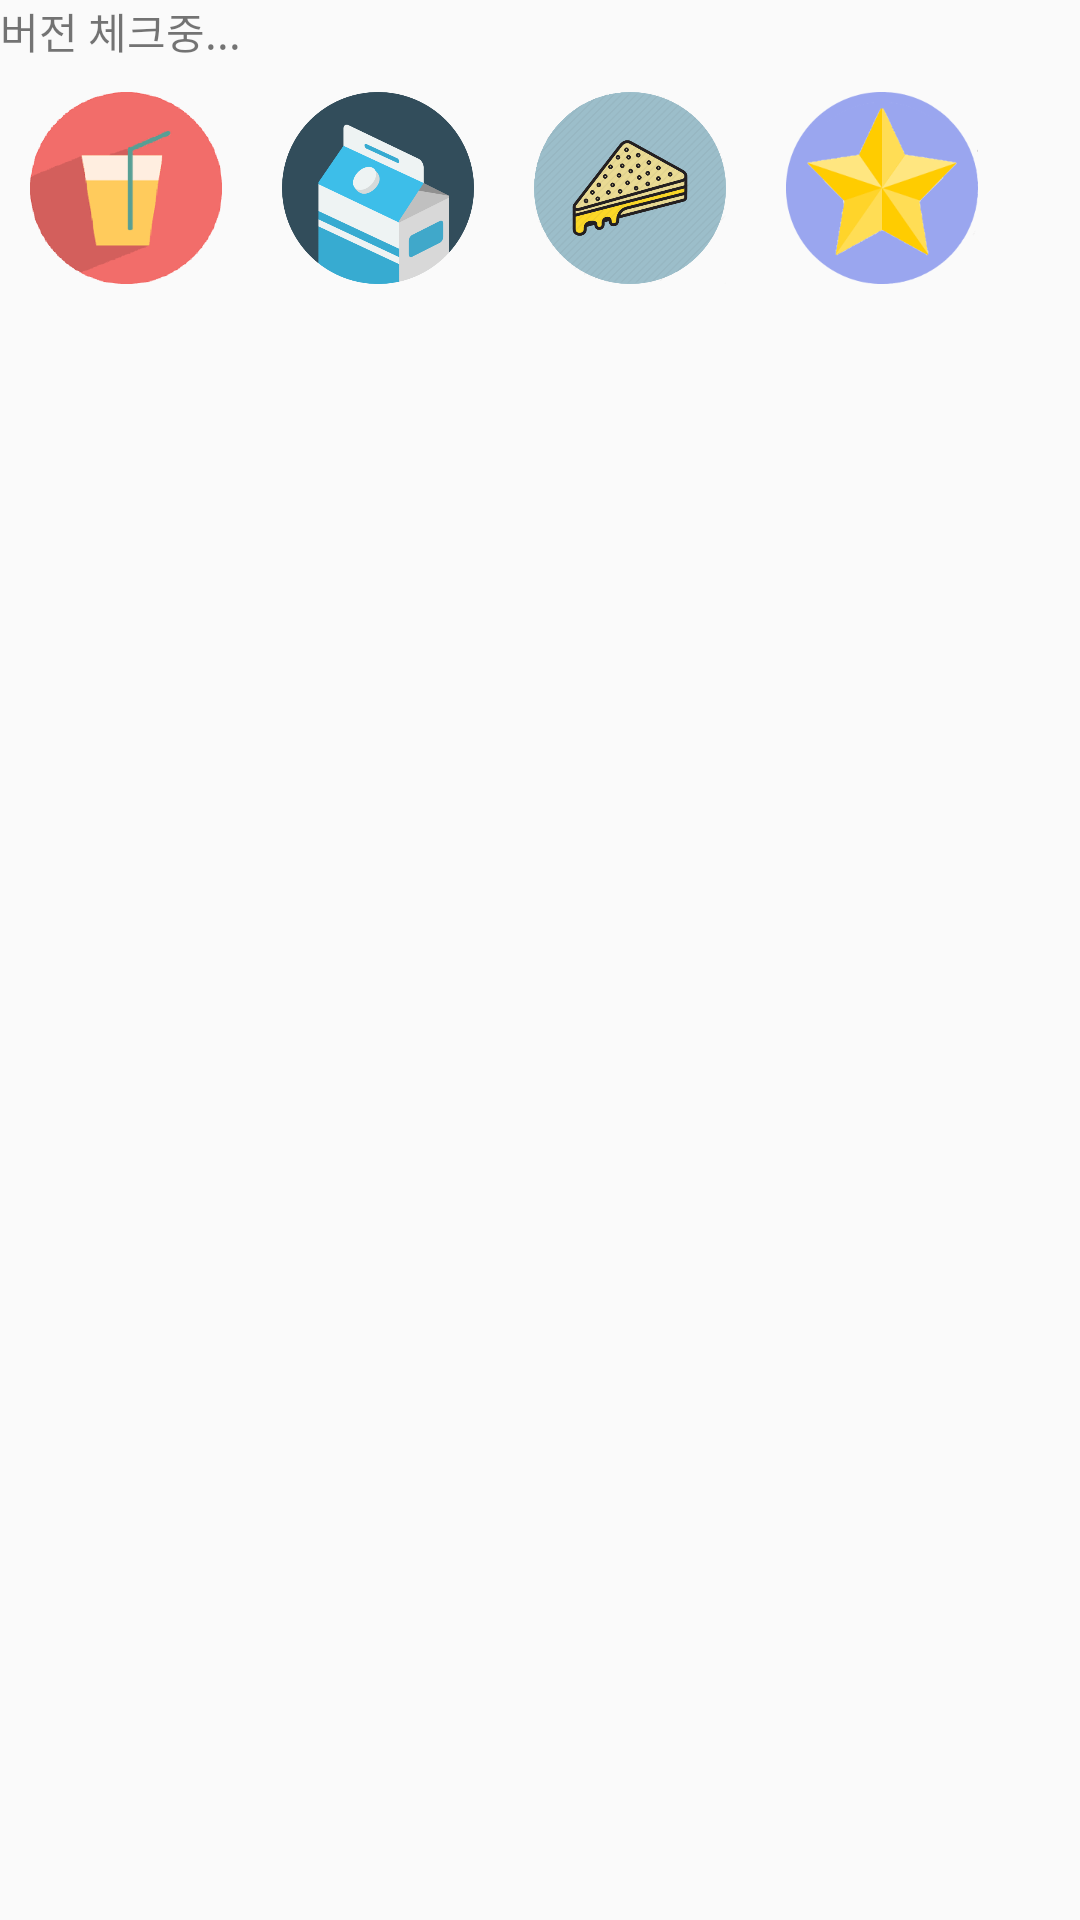

Here is an Android app screen rendered from its layout file. Give the layout XML and the strings, colors and styles it references.
<!-- AndroidManifest.xml: application theme NoTitle -->
<!-- res/layout/select_activity.xml -->
<?xml version="1.0" encoding="utf-8"?>
<RelativeLayout xmlns:android="http://schemas.android.com/apk/res/android"
    xmlns:app="http://schemas.android.com/apk/res-auto"
    android:layout_width="match_parent"
    android:layout_height="match_parent"
    android:orientation="vertical">

    <TextView
        android:id="@+id/version"
        android:layout_width="match_parent"
        android:layout_height="wrap_content"
        android:text="버전 체크중..." />


    <ImageButton
        android:id="@+id/drinkBtn"
        android:layout_below="@+id/version"
        android:layout_width="64dp"
        android:layout_height="64dp"
        android:layout_margin="10dp"
        android:layout_marginRight="40dp"
        android:background="@null"
        android:scaleType="fitXY"
        app:srcCompat="@drawable/drink"
        android:onClick="recommend_Drink"/>

    <ImageButton
        android:id="@+id/milkBtn"
        android:layout_below="@+id/version"
        android:layout_toRightOf="@+id/drinkBtn"
        android:layout_width="64dp"
        android:layout_height="64dp"
        android:layout_margin="10dp"
        android:layout_marginRight="40dp"
        android:background="@null"
        android:scaleType="fitXY"
        app:srcCompat="@drawable/milk"
        android:onClick="recommend_MilkProduct"/>

    <ImageButton
        android:id="@+id/sandBtn"
        android:layout_below="@+id/version"
        android:layout_toRightOf="@+id/milkBtn"
        android:layout_width="64dp"
        android:layout_height="64dp"
        android:layout_margin="10dp"
        android:layout_marginRight="40dp"
        android:background="@null"
        android:scaleType="fitXY"
        app:srcCompat="@drawable/sand"
        android:onClick="recommend_ConvenienceFood"/>

    <ImageButton
        android:id="@+id/favoriteBtn"
        android:layout_below="@+id/version"
        android:layout_toRightOf="@+id/sandBtn"
        android:layout_width="64dp"
        android:layout_height="64dp"
        android:layout_margin="10dp"
        android:background="@null"
        android:scaleType="fitXY"
        app:srcCompat="@drawable/star"
        android:onClick="bookmark"/>

    <Button
        android:text="탄산"
        android:textColor="#FFFFFF"
        android:id="@+id/carbon"
        android:visibility="invisible"
        android:background="@drawable/button"
        android:layout_below="@+id/drinkBtn"
        android:layout_margin="10dp"
        android:layout_width="48dp"
        android:layout_height="48dp" />
    <Button
        android:text="이온"
        android:textColor="#FFFFFF"
        android:id="@+id/ionic"
        android:visibility="invisible"
        android:background="@drawable/button"
        android:layout_below="@+id/drinkBtn"
        android:layout_toRightOf="@+id/carbon"
        android:layout_margin="10dp"
        android:layout_width="48dp"
        android:layout_height="48dp" />
    <Button
        android:text="커피"
        android:textColor="#FFFFFF"
        android:id="@+id/coffee"
        android:visibility="invisible"
        android:background="@drawable/button"
        android:layout_below="@+id/drinkBtn"
        android:layout_toRightOf="@+id/ionic"
        android:layout_margin="10dp"
        android:layout_width="48dp"
        android:layout_height="48dp" />
    <Button
        android:text="쥬스"
        android:textColor="#FFFFFF"
        android:id="@+id/juice"
        android:visibility="invisible"
        android:background="@drawable/button"
        android:layout_below="@+id/drinkBtn"
        android:layout_toRightOf="@+id/coffee"
        android:layout_margin="10dp"
        android:layout_width="48dp"
        android:layout_height="48dp" />
    <Button
        android:text="물"
        android:textColor="#FFFFFF"
        android:id="@+id/water"
        android:visibility="invisible"
        android:background="@drawable/button"
        android:layout_below="@+id/drinkBtn"
        android:layout_toRightOf="@+id/juice"
        android:layout_margin="10dp"
        android:layout_width="48dp"
        android:layout_height="48dp" />

    <Button
        android:text="우유"
        android:textColor="#FFFFFF"
        android:id="@+id/milk"
        android:visibility="invisible"
        android:background="@drawable/button"
        android:layout_below="@+id/milkBtn"
        android:layout_margin="10dp"
        android:layout_width="48dp"
        android:layout_height="48dp" />
    <Button
        android:text="아이스크림"
        android:textColor="#FFFFFF"
        android:id="@+id/ice_cream"
        android:visibility="invisible"
        android:background="@drawable/button"
        android:layout_below="@+id/milkBtn"
        android:layout_toRightOf="@+id/milk"
        android:layout_margin="10dp"
        android:layout_width="48dp"
        android:layout_height="48dp" />
    <Button
        android:text="발효유"
        android:textColor="#FFFFFF"
        android:id="@+id/fermented"
        android:visibility="invisible"
        android:background="@drawable/button"
        android:layout_below="@+id/milkBtn"
        android:layout_toRightOf="@+id/ice_cream"
        android:layout_margin="10dp"
        android:layout_width="48dp"
        android:layout_height="48dp" />

    <Button
        android:text="면"
        android:textColor="#FFFFFF"
        android:id="@+id/noodle"
        android:visibility="invisible"
        android:background="@drawable/button"
        android:layout_below="@+id/sandBtn"
        android:layout_margin="10dp"
        android:layout_width="48dp"
        android:layout_height="48dp" />
    <Button
        android:text="밥"
        android:textColor="#FFFFFF"
        android:id="@+id/rice"
        android:visibility="invisible"
        android:background="@drawable/button"
        android:layout_below="@+id/sandBtn"
        android:layout_toRightOf="@+id/noodle"
        android:layout_margin="10dp"
        android:layout_width="48dp"
        android:layout_height="48dp" />
    <Button
        android:text="빵"
        android:textColor="#FFFFFF"
        android:id="@+id/bread"
        android:visibility="invisible"
        android:background="@drawable/button"
        android:layout_below="@+id/sandBtn"
        android:layout_toRightOf="@+id/rice"
        android:layout_margin="10dp"
        android:layout_width="48dp"
        android:layout_height="48dp" />
</RelativeLayout>
<!-- resources referenced by this layout -->
<resources>
  <!-- drawable button: png bitmap (drawable, 1137 bytes) -->
  <!-- drawable drink: png bitmap (drawable, 14605 bytes) -->
  <!-- drawable milk: png bitmap (drawable, 36581 bytes) -->
  <!-- drawable sand: png bitmap (drawable, 52529 bytes) -->
  <!-- drawable star: png bitmap (drawable, 16626 bytes) -->
  <style name="NoTitle" parent="Theme.AppCompat.Light.DarkActionBar">
          
          <item name="colorPrimary">@android:color/holo_red_dark</item>
          <item name="colorPrimaryDark">@android:color/holo_red_dark</item>
          <item name="colorAccent">@android:color/holo_orange_light</item>
          <item name="windowActionBar">false</item>
          <item name="windowNoTitle">true</item>
      </style>
</resources>
